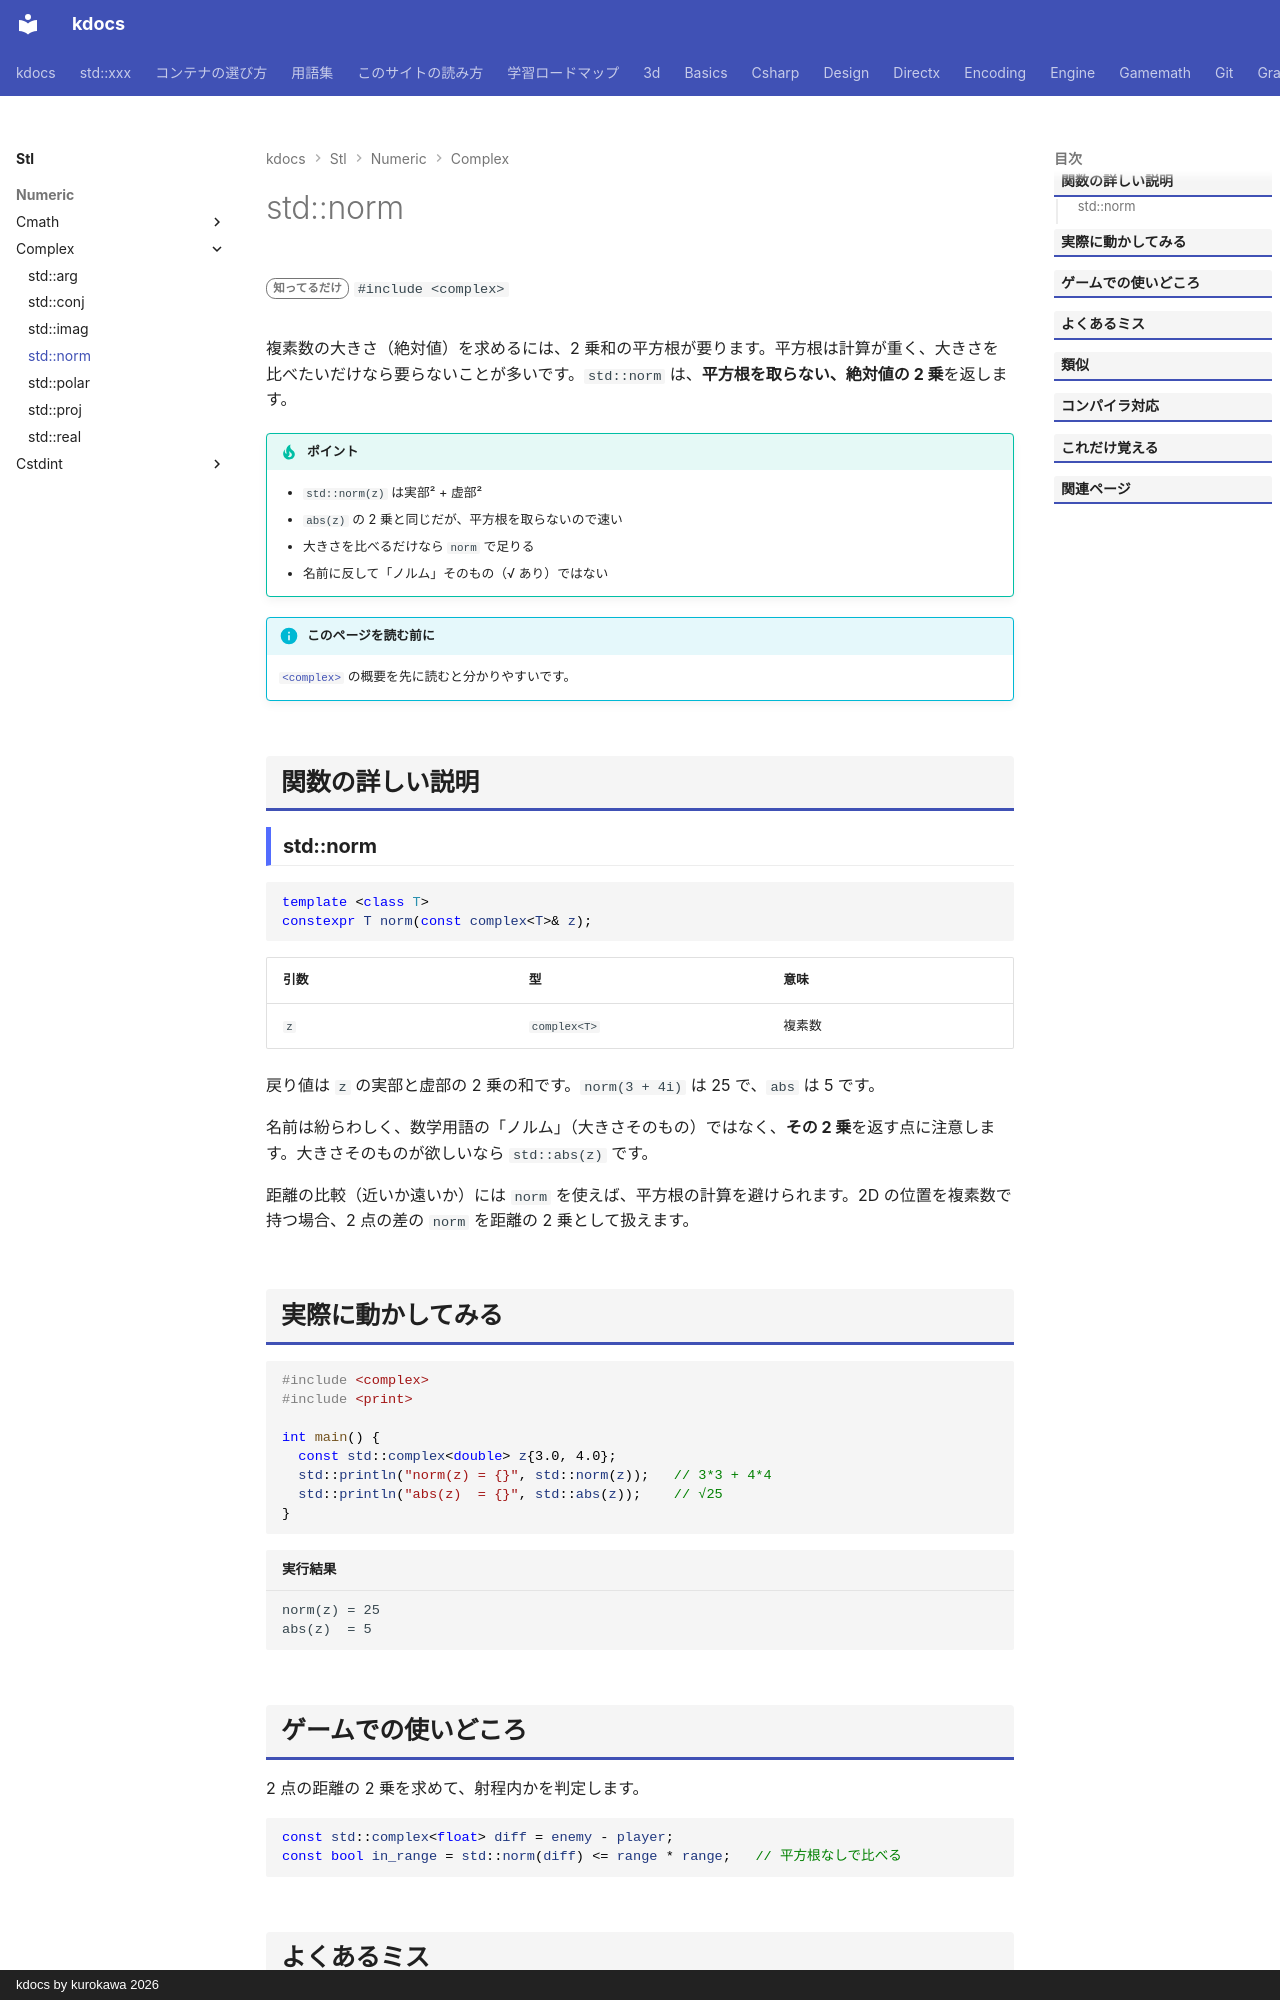

repository: qwzxdf/kdocs · page: stl/numeric/complex/norm/index.html · generator: mkdocs · copyright: kdocs by kurokawa 2026

---
title: std::norm
summary: "複素数の大きさの 2 乗を返す。"
order: 900
tags:
  - 数値
---

# std::norm

<div class="page-badges" markdown>
<span class="rank rank-rare">知ってるだけ</span>
`#include <complex>`
</div>

複素数の大きさ（絶対値）を求めるには、2 乗和の平方根が要ります。平方根は計算が重く、大きさを比べたいだけなら要らないことが多いです。`std::norm` は、<strong>平方根を取らない、絶対値の 2 乗</strong>を返します。

!!! tip "ポイント"
    - `std::norm(z)` は実部² + 虚部²
    - `abs(z)` の 2 乗と同じだが、平方根を取らないので速い
    - 大きさを比べるだけなら `norm` で足りる
    - 名前に反して「ノルム」そのもの（√ あり）ではない

!!! info "このページを読む前に"
    [`<complex>`](../complex.md) の概要を先に読むと分かりやすいです。

## 関数の詳しい説明

### std::norm {#norm}

```cpp
template <class T>
constexpr T norm(const complex<T>& z);
```

| 引数 | 型 | 意味 |
| --- | --- | --- |
| `z` | `complex<T>` | 複素数 |

戻り値は `z` の実部と虚部の 2 乗の和です。`norm(3 + 4i)` は 25 で、`abs` は 5 です。

名前は紛らわしく、数学用語の「ノルム」（大きさそのもの）ではなく、<strong>その 2 乗</strong>を返す点に注意します。大きさそのものが欲しいなら `std::abs(z)` です。

距離の比較（近いか遠いか）には `norm` を使えば、平方根の計算を避けられます。2D の位置を複素数で持つ場合、2 点の差の `norm` を距離の 2 乗として扱えます。

## 実際に動かしてみる

```cpp
#include <complex>
#include <print>

int main() {
  const std::complex<double> z{3.0, 4.0};
  std::println("norm(z) = {}", std::norm(z));   // 3*3 + 4*4
  std::println("abs(z)  = {}", std::abs(z));    // √25
}
```

```text title="実行結果"
norm(z) = 25
abs(z)  = 5
```
